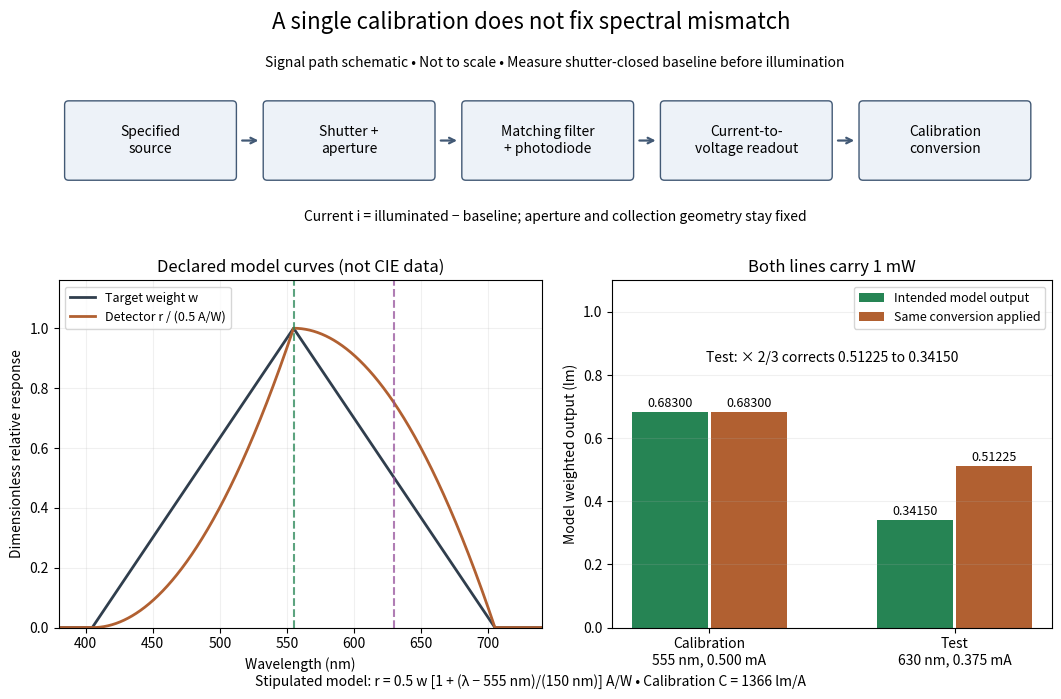

Write Python code to recreate this figure. (Note: this script raises an exception after producing the figure.)
"""Filtered-detector schematic and declared spectral-mismatch model.

No CIE tables, calibration measurements, or instrument performance claims.
Run from _media with Python 3.14, NumPy 2.3.5 and Matplotlib 3.10.7.
The matching opaque white PNG is written to the current working directory.
"""

from pathlib import Path

import matplotlib.pyplot as plt
from matplotlib.patches import FancyBboxPatch
import numpy as np


def weight(wavelength_nm):
    return np.maximum(0.0, 1.0 - np.abs(np.asarray(wavelength_nm) - 555.0) / 150.0)


def responsivity(wavelength_nm):
    wavelength_nm = np.asarray(wavelength_nm)
    return 0.5 * weight(wavelength_nm) * (1 + (wavelength_nm - 555.0) / 150.0)


def main():
    plt.rcParams.update({"font.size": 10, "figure.facecolor": "white", "axes.facecolor": "white"})
    line_nm = np.array([555.0, 630.0])
    power_w = 0.001
    current_a = power_w * responsivity(line_nm)
    target_lm = 683 * power_w * weight(line_nm)
    conversion = target_lm[0] / current_a[0]
    indicated_lm = conversion * current_a
    correction = target_lm[1] / indicated_lm[1]
    np.testing.assert_allclose(current_a, [0.0005, 0.000375], rtol=1e-14)
    np.testing.assert_allclose(indicated_lm, [0.683, 0.51225], rtol=1e-14)
    np.testing.assert_allclose(correction, 2 / 3, rtol=1e-14)
    wavelength = np.linspace(380, 740, 1441)
    assert np.all(responsivity(wavelength) >= 0)
    fig = plt.figure(figsize=(10.5, 6.7), layout="constrained")
    grid = fig.add_gridspec(2, 2, height_ratios=[0.9, 1.5], width_ratios=[1.1, 1])
    fig.suptitle("A single calibration does not fix spectral mismatch", fontsize=16)
    scheme = fig.add_subplot(grid[0, :])
    scheme.set(xlim=(0, 10), ylim=(0, 2.1))
    scheme.axis("off")
    labels = ["Specified\nsource", "Shutter +\naperture", "Matching filter\n+ photodiode", "Current-to-\nvoltage readout", "Calibration\nconversion"]
    for index, label in enumerate(labels):
        x = 0.1 + 2 * index
        scheme.add_patch(FancyBboxPatch((x, 0.75), 1.65, 0.72,
                                      boxstyle="round,pad=0.04", facecolor="#edf2f8", edgecolor="#425975"))
        scheme.text(x + 0.825, 1.11, label, ha="center", va="center", fontsize=10)
        if index < 4:
            scheme.annotate("", xy=(x + 1.94, 1.11), xytext=(x + 1.72, 1.11),
                            arrowprops={"arrowstyle": "->", "color": "#425975", "lw": 1.6})
    scheme.text(5, 1.85, "Signal path schematic • Not to scale • Measure shutter-closed baseline before illumination", ha="center")
    scheme.text(5, 0.3, "Current i = illuminated − baseline; aperture and collection geometry stay fixed", ha="center")
    ax = fig.add_subplot(grid[1, 0])
    ax.plot(wavelength, weight(wavelength), label="Target weight w", color="#303e4d", linewidth=2)
    ax.plot(wavelength, responsivity(wavelength) / 0.5, label="Detector r / (0.5 A/W)", color="#b16031", linewidth=2)
    for line, color in zip(line_nm, ["#268454", "#96519b"]):
        ax.axvline(line, linestyle="--", color=color, alpha=0.75)
    ax.set(xlim=(380, 740), ylim=(0, 1.16), xlabel="Wavelength (nm)", ylabel="Dimensionless relative response")
    ax.set_title("Declared model curves (not CIE data)")
    ax.legend(fontsize=9, loc="upper left")
    ax.grid(alpha=0.18)
    ax = fig.add_subplot(grid[1, 1])
    positions = np.arange(2)
    ax.bar(positions - 0.16, target_lm, width=0.31, label="Intended model output", color="#268454")
    ax.bar(positions + 0.16, indicated_lm, width=0.31, label="Same conversion applied", color="#b16031")
    for pos, value in zip(positions - 0.16, target_lm):
        ax.text(pos, value + 0.016, f"{value:.5f}", ha="center", fontsize=9)
    for pos, value in zip(positions + 0.16, indicated_lm):
        ax.text(pos, value + 0.016, f"{value:.5f}", ha="center", fontsize=9)
    ax.set(xticks=positions, xticklabels=["Calibration\n555 nm, 0.500 mA", "Test\n630 nm, 0.375 mA"],
           ylim=(0, 1.1), ylabel="Model weighted output (lm)")
    ax.set_title("Both lines carry 1 mW")
    ax.legend(fontsize=9, loc="upper right")
    ax.text(0.5, 0.84, "Test: × 2/3 corrects 0.51225 to 0.34150", ha="center", fontsize=10)
    ax.grid(axis="y", alpha=0.18)
    fig.text(0.5, -0.015, "Stipulated model: r = 0.5 w [1 + (λ − 555 nm)/(150 nm)] A/W • Calibration C = 1366 lm/A",
             ha="center", fontsize=10)
    fig.savefig(Path.cwd() / (Path(__file__).stem + ".png"), dpi=130, facecolor="white",
                transparent=False, bbox_inches="tight", pad_inches=0.15)
    plt.close(fig)
    print({"current_A": current_a.tolist(), "model_target_lm": target_lm.tolist(),
           "indicated_lm": indicated_lm.tolist(), "calibration_lm_per_A": conversion,
           "correction": float(correction)})


if __name__ == "__main__":
    main()
